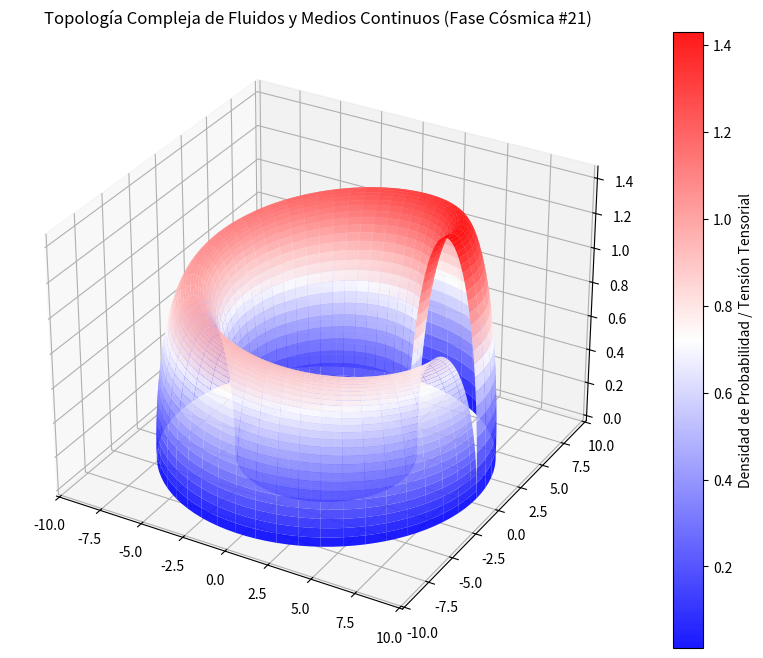

Write Python code to recreate this figure.
%matplotlib inline
# Simulación Cósmica: Fluidos y Medios Continuos - Variante 21
import numpy as np
import matplotlib.pyplot as plt
from mpl_toolkits.mplot3d import Axes3D

# Parámetros Físicos Cuánticos/Relativistas
alpha = 6.822
beta = 2.066
gamma = 1.44

u = np.linspace(0, 2 * np.pi, 100)
v = np.linspace(0, np.pi, 100)
U, V = np.meshgrid(u, v)

# Topología Espacio-Temporal Avanzada (Fase Cósmica)
X = (alpha + beta * np.cos(V)) * np.cos(U)
Y = (alpha + beta * np.cos(V)) * np.sin(U)
Z = gamma * np.sin(V) * np.exp(-U/10)

fig = plt.figure(figsize=(12, 8))
ax = fig.add_subplot(111, projection='3d')
surf = ax.plot_surface(X, Y, Z, cmap='bwr', edgecolor='none', alpha=0.9)

fig.colorbar(surf, ax=ax, label='Densidad de Probabilidad / Tensión Tensorial')
plt.title(r'Topología Compleja de Fluidos y Medios Continuos (Fase Cósmica #21)')
plt.show()
